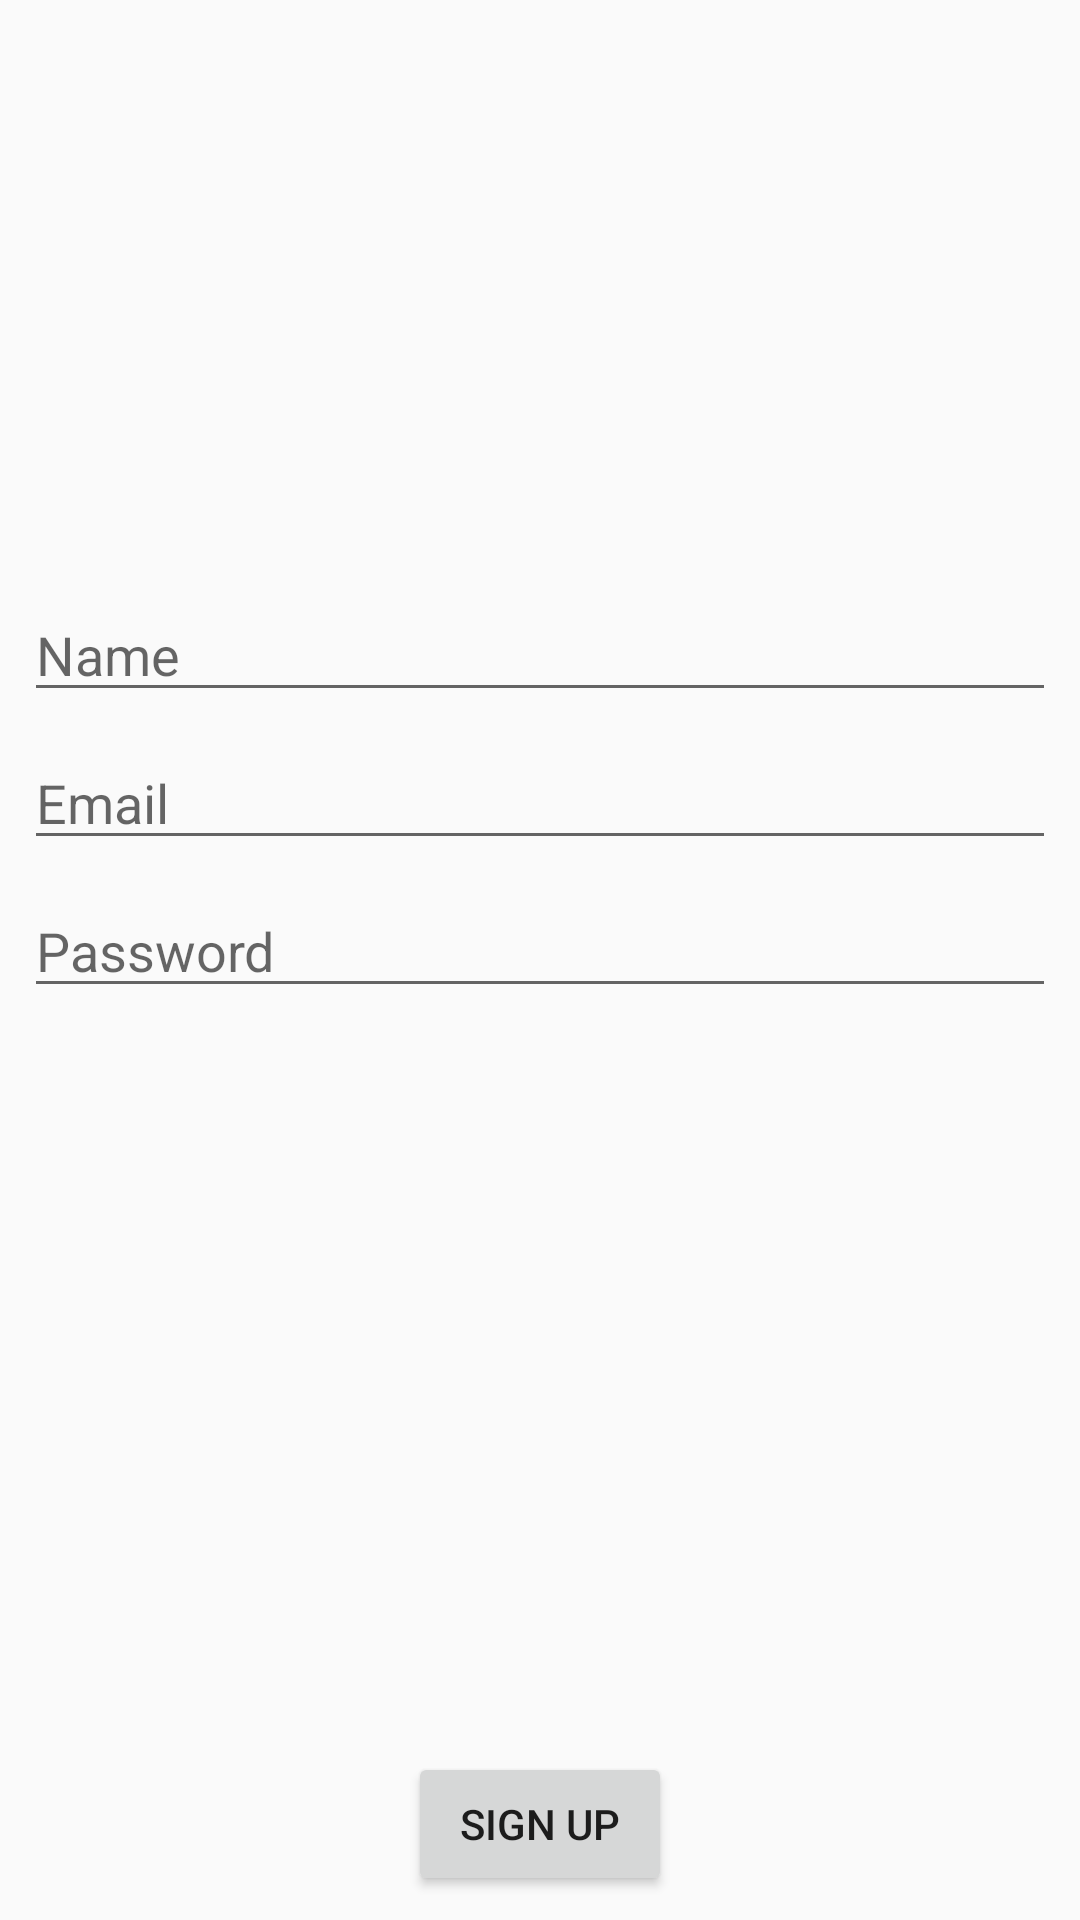

Layout XML and referenced resources for this Android screen:
<!-- AndroidManifest.xml: activity theme mesaTheme -->
<!-- res/layout/activity_registration.xml -->
<?xml version="1.0" encoding="utf-8"?>
<android.support.constraint.ConstraintLayout xmlns:android="http://schemas.android.com/apk/res/android"
    xmlns:app="http://schemas.android.com/apk/res-auto"
    xmlns:tools="http://schemas.android.com/tools"
    android:layout_width="match_parent"
    android:layout_height="match_parent"
    tools:context=".SignInActivity">

    <EditText
        android:id="@+id/name"
        android:layout_width="match_parent"
        android:layout_height="wrap_content"
        android:layout_marginBottom="8dp"
        android:layout_marginEnd="8dp"
        android:layout_marginStart="8dp"
        android:hint="Name"
        android:inputType="text"
        app:layout_constraintBottom_toTopOf="@+id/emailToSign"
        app:layout_constraintEnd_toEndOf="parent"
        app:layout_constraintStart_toStartOf="parent" />

    <EditText
        android:id="@+id/emailToSign"
        android:layout_width="match_parent"
        android:layout_height="wrap_content"
        android:layout_marginBottom="8dp"
        android:layout_marginEnd="8dp"
        android:layout_marginStart="8dp"
        android:hint="Email"
        android:inputType="textEmailAddress"
        app:layout_constraintBottom_toTopOf="@+id/passwordtoSign"
        app:layout_constraintEnd_toEndOf="parent"
        app:layout_constraintStart_toStartOf="parent" />

    <EditText
        android:id="@+id/passwordtoSign"
        android:layout_width="match_parent"
        android:layout_height="wrap_content"
        android:layout_marginBottom="248dp"
        android:layout_marginEnd="8dp"
        android:layout_marginStart="8dp"
        android:hint="Password"
        android:inputType="textPassword"
        app:layout_constraintBottom_toTopOf="@+id/signUpButton"
        app:layout_constraintEnd_toEndOf="parent"
        app:layout_constraintHorizontal_bias="0.0"
        app:layout_constraintStart_toStartOf="parent" />

    <Button
        android:id="@+id/signUpButton"
        android:layout_width="wrap_content"
        android:layout_height="wrap_content"
        android:layout_marginBottom="8dp"
        android:layout_marginEnd="8dp"
        android:layout_marginStart="8dp"
        android:text="Sign up"
        app:layout_constraintBottom_toBottomOf="parent"
        app:layout_constraintEnd_toEndOf="parent"
        app:layout_constraintStart_toStartOf="parent" />

</android.support.constraint.ConstraintLayout>
<!-- resources referenced by this layout -->
<resources>
  <style name="mesaTheme" parent="Base.Theme.AppCompat.Light.DarkActionBar">
          <item name="colorPrimary">@android:color/holo_orange_dark</item>
          <item name="colorAccent">@color/mesa_accents</item>
          <item name="android:statusBarColor">@color/mesa_status_bar</item>
      </style>
  <color name="mesa_accents">#ccee6b1f</color>
  <color name="mesa_status_bar">#a7ee7c1f</color>
</resources>
